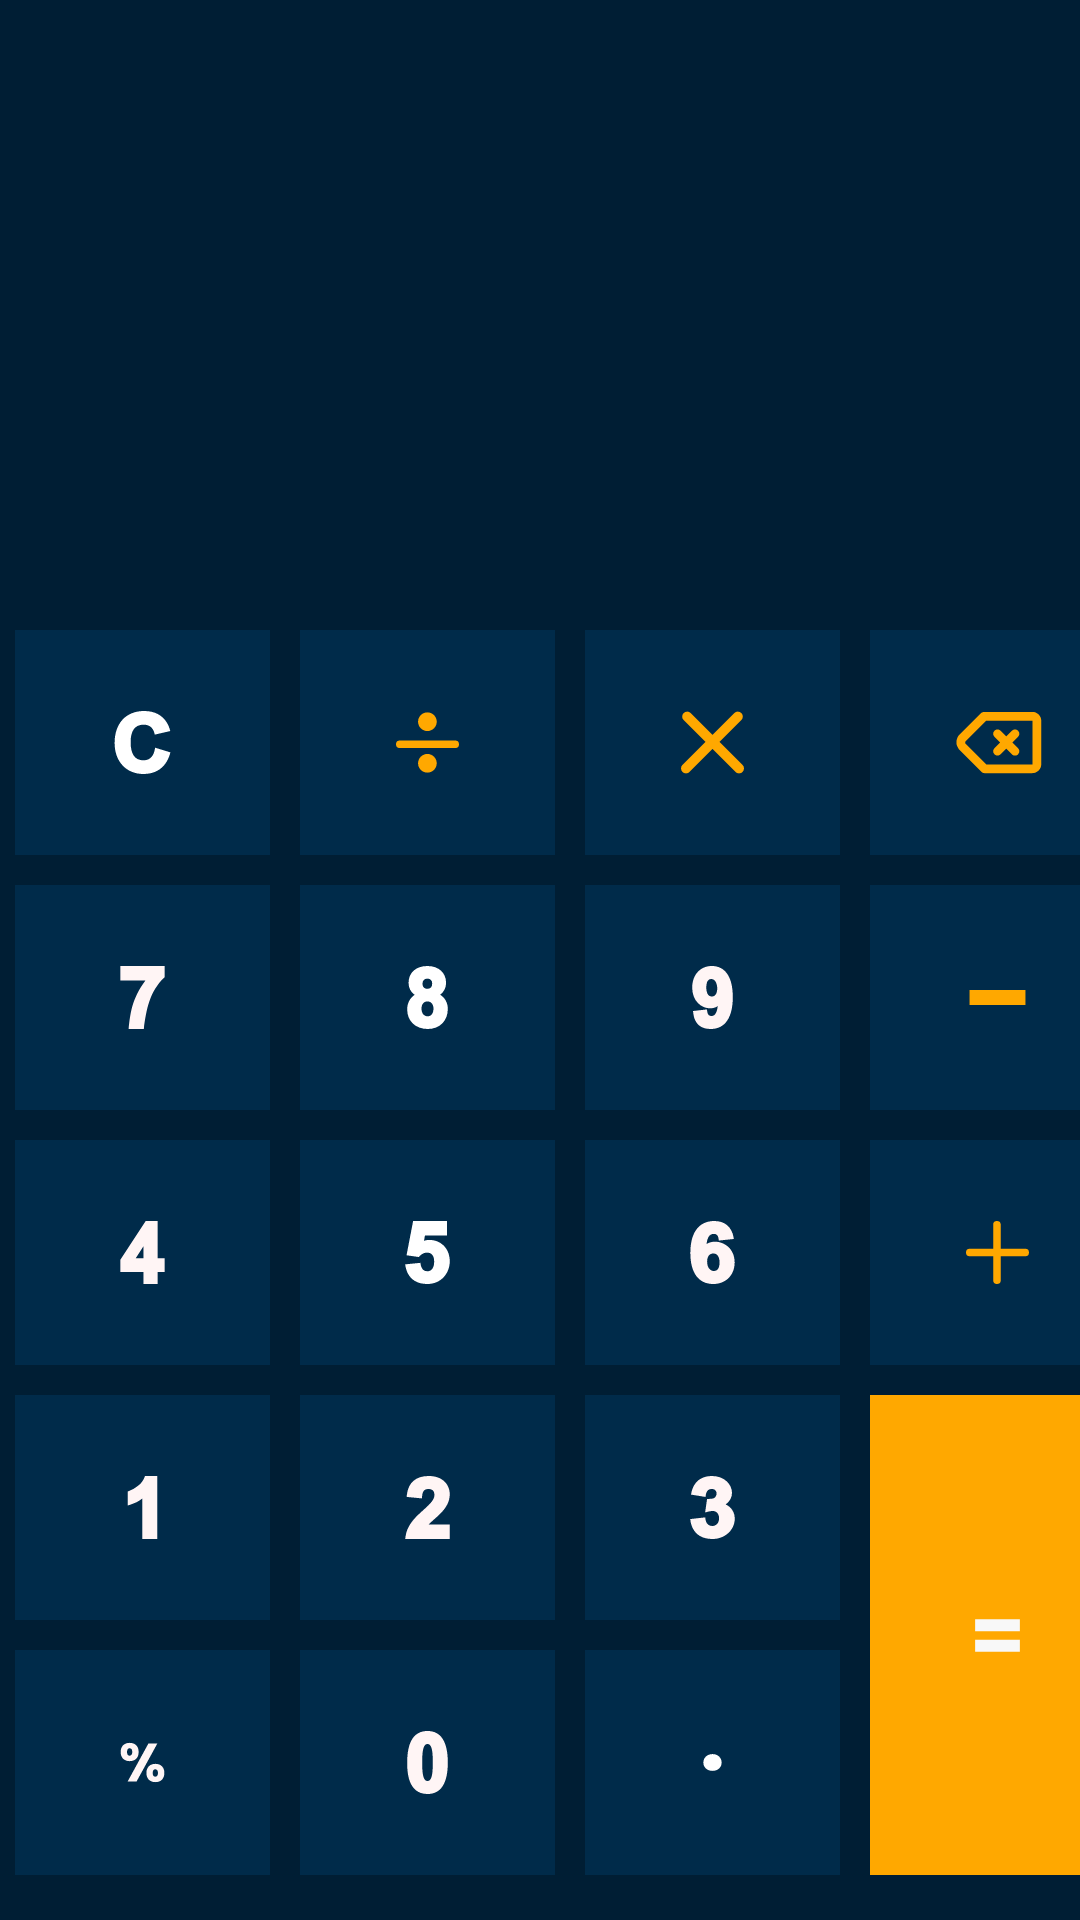

Android layout source for this screen:
<!-- AndroidManifest.xml: application theme Theme.Calculator_App -->
<!-- res/layout/activity_main.xml -->
<?xml version="1.0" encoding="utf-8"?>
<androidx.constraintlayout.widget.ConstraintLayout xmlns:android="http://schemas.android.com/apk/res/android"
    xmlns:app="http://schemas.android.com/apk/res-auto"
    xmlns:tools="http://schemas.android.com/tools"
    android:layout_width="match_parent"
    android:layout_height="match_parent"
    android:background="@color/bgcolor"
    tools:context=".MainActivity">


    <TextView
        android:id="@+id/outputtxt"
        android:layout_width="409sp"
        android:layout_height="129sp"
        android:padding="15dp"
        android:textAlignment="textEnd"
        android:textColor="@color/white"
        android:textSize="74sp"
        app:layout_constraintBottom_toTopOf="@+id/buttons"
        app:layout_constraintEnd_toEndOf="parent"
        app:layout_constraintHorizontal_bias="0.5"
        app:layout_constraintStart_toStartOf="parent"
        tools:ignore="MissingConstraints,UnknownId" />

    <TextView
        android:id="@+id/inputTxt"
        android:layout_width="match_parent"
        android:layout_height="wrap_content"
        android:layout_marginBottom="8sp"
        android:padding="15sp"
        android:textAlignment="textEnd"
        android:textColor="@color/white"
        android:textSize="44sp"
        app:layout_constraintBottom_toTopOf="@+id/outputtxt"
        app:layout_constraintEnd_toEndOf="parent"
        app:layout_constraintHorizontal_bias="0.0"
        app:layout_constraintStart_toStartOf="parent"
        app:layout_constraintTop_toTopOf="parent"
        app:layout_constraintVertical_bias="1.0"
        tools:ignore="MissingConstraints" />

    <LinearLayout
        android:id="@+id/buttons"
        android:layout_width="match_parent"
        android:layout_height="wrap_content"
        android:layout_marginBottom="10sp"
        android:gravity="center"
        android:orientation="horizontal"
        app:layout_constraintBottom_toBottomOf="parent"
        app:layout_constraintStart_toStartOf="parent"
        tools:ignore="MissingConstraints">

        <LinearLayout
            android:layout_width="wrap_content"
            android:layout_height="match_parent"
            android:layout_gravity="center"
            android:orientation="vertical">


            <ImageView
                android:id="@+id/btn_allclean"
                android:layout_width="85sp"
                android:layout_height="75sp"
                android:layout_margin="5sp"
                android:layout_weight="1"
                android:background="@color/btnbg"
                android:padding="27sp"
                android:src="@drawable/allclean" />

            <ImageView
                android:id="@+id/btn_7"
                android:layout_width="85sp"
                android:layout_height="75sp"
                android:layout_margin="5dp"
                android:layout_weight="1"
                android:background="@color/btnbg"
                android:padding="27sp"
                android:src="@drawable/seven" />

            <ImageView
                android:id="@+id/btn_4"
                android:layout_width="85sp"
                android:layout_height="75sp"
                android:layout_margin="5dp"
                android:layout_weight="1"
                android:background="@color/btnbg"
                android:padding="27sp"
                android:src="@drawable/four" />

            <ImageView
                android:id="@+id/btn_1"
                android:layout_width="85sp"
                android:layout_height="75sp"
                android:layout_margin="5dp"
                android:layout_weight="1"
                android:background="@color/btnbg"
                android:padding="27sp"
                android:src="@drawable/one" />

            <ImageView
                android:id="@+id/btn_module"
                android:layout_width="85sp"
                android:layout_height="75sp"
                android:layout_margin="5dp"
                android:layout_weight="1"
                android:background="@color/btnbg"
                android:padding="27sp"
                android:src="@drawable/parent" />
        </LinearLayout>

        <LinearLayout
            android:layout_width="wrap_content"
            android:layout_height="match_parent"
            android:layout_gravity="center"
            android:orientation="vertical">


            <ImageView
                android:id="@+id/btn_div"
                android:layout_width="85sp"
                android:layout_height="75sp"
                android:layout_margin="5dp"
                android:layout_weight="1"
                android:background="@color/btnbg"
                android:padding="27sp"
                android:src="@drawable/divide" />

            <ImageView
                android:id="@+id/btn_8"
                android:layout_width="85sp"
                android:layout_height="75sp"
                android:layout_margin="5dp"
                android:layout_weight="1"
                android:background="@color/btnbg"
                android:padding="27sp"
                android:src="@drawable/eight" />

            <ImageView
                android:id="@+id/btn_5"
                android:layout_width="85sp"
                android:layout_height="75sp"
                android:layout_margin="5sp"
                android:layout_weight="1"
                android:background="@color/btnbg"
                android:padding="27sp"
                android:src="@drawable/five" />

            <ImageView
                android:id="@+id/btn_2"
                android:layout_width="85sp"
                android:layout_height="75sp"
                android:layout_margin="5sp"
                android:layout_weight="1"
                android:background="@color/btnbg"
                android:padding="27sp"
                android:src="@drawable/two" />

            <ImageView
                android:id="@+id/btn_0"
                android:layout_width="85sp"
                android:layout_height="75sp"
                android:layout_margin="5sp"
                android:layout_weight="1"
                android:background="@color/btnbg"
                android:padding="27sp"
                android:src="@drawable/zero" />
        </LinearLayout>

        <LinearLayout
            android:layout_width="wrap_content"
            android:layout_height="match_parent"
            android:layout_gravity="center"
            android:orientation="vertical">


            <ImageView
                android:id="@+id/btn_mul"
                android:layout_width="85sp"
                android:layout_height="75sp"
                android:layout_margin="5sp"
                android:layout_weight="1"
                android:background="@color/btnbg"
                android:padding="27sp"
                android:src="@drawable/multiple" />

            <ImageView
                android:id="@+id/btn_9"
                android:layout_width="85sp"
                android:layout_height="75sp"
                android:layout_margin="5sp"
                android:layout_weight="1"
                android:background="@color/btnbg"
                android:padding="27sp"
                android:src="@drawable/neigh" />

            <ImageView
                android:id="@+id/btn_6"
                android:layout_width="85sp"
                android:layout_height="75sp"
                android:layout_margin="5sp"
                android:layout_weight="1"
                android:background="@color/btnbg"
                android:padding="27sp"
                android:src="@drawable/six" />

            <ImageView
                android:id="@+id/btn_3"
                android:layout_width="85sp"
                android:layout_height="75sp"
                android:layout_margin="5sp"
                android:layout_weight="1"
                android:background="@color/btnbg"
                android:padding="27sp"
                android:src="@drawable/three" />

            <ImageView
                android:id="@+id/btn_dot"
                android:layout_width="85sp"
                android:layout_height="75sp"
                android:layout_margin="5sp"
                android:layout_weight="1"
                android:background="@color/btnbg"
                android:padding="20sp"
                android:src="@drawable/dot" />
        </LinearLayout>

        <LinearLayout
            android:layout_width="wrap_content"
            android:layout_height="match_parent"
            android:layout_gravity="center"
            android:orientation="vertical">


            <ImageView
                android:id="@+id/btn_singleClean"
                android:layout_width="85sp"
                android:layout_height="75sp"
                android:layout_margin="5sp"
                android:layout_weight="1"
                android:background="@color/btnbg"
                android:padding="20sp"
                android:src="@drawable/clean" />

            <ImageView
                android:id="@+id/btn_sub"
                android:layout_width="85sp"
                android:layout_height="75sp"
                android:layout_margin="5sp"
                android:layout_weight="1"
                android:background="@color/btnbg"
                android:padding="20sp"
                android:src="@drawable/sub" />

            <ImageView
                android:id="@+id/btn_plus"
                android:layout_width="85sp"
                android:layout_height="75sp"
                android:layout_margin="5sp"
                android:layout_weight="1"
                android:background="@color/btnbg"
                android:padding="27sp"
                android:src="@drawable/add" />

            <ImageView
                android:id="@+id/btn_equal"
                android:layout_width="85sp"
                android:layout_height="160sp"
                android:layout_margin="5sp"
                android:layout_weight="1"
                android:background="@color/equalbtn"
                android:padding="27sp"
                android:src="@drawable/equal" />


        </LinearLayout>

    </LinearLayout>

</androidx.constraintlayout.widget.ConstraintLayout>
<!-- resources referenced by this layout -->
<resources>
  <color name="bgcolor">#001E34</color>
  <color name="btnbg">#002B4A</color>
  <color name="equalbtn">#FFA800</color>
  <color name="white">#FFFFFFFF</color>
  <!-- drawable dot (drawable-v24) -->
  <vector xmlns:android="http://schemas.android.com/apk/res/android"
      android:width="512dp"
      android:height="512dp"
      android:viewportWidth="512"
      android:viewportHeight="512">
    <path
        android:pathData="M223.9,285.2c-8.2,-7.3 -12.7,-17.8 -12.5,-28.8 -0.2,-11.2 4.3,-21.9 12.5,-29.5 8.4,-7.9 19.1,-11.9 32.3,-11.9 12.9,0 23.5,4 31.9,11.9 8.2,7.6 12.8,18.3 12.5,29.5 0.2,11 -4.4,21.5 -12.5,28.8 -8.4,7.8 -19,11.7 -31.9,11.7 -13.2,0 -23.9,-3.9 -32.3,-11.7z"
        android:fillColor="#FFFFFF"/>
  </vector>
  <!-- drawable equal (drawable-v24) -->
  <vector xmlns:android="http://schemas.android.com/apk/res/android"
      android:width="512dp"
      android:height="512dp"
      android:viewportWidth="512"
      android:viewportHeight="512">
    <path
        android:pathData="M379.1,166.7v66.4L132.9,233.1v-66.4zM379.1,278.9v66.4L132.9,345.3v-66.4z"
        android:fillColor="#F8F8F8"/>
  </vector>
  <!-- drawable four (drawable-v24) -->
  <vector xmlns:android="http://schemas.android.com/apk/res/android"
      android:width="512dp"
      android:height="512dp"
      android:viewportWidth="512"
      android:viewportHeight="512">
    <path
        android:pathData="M379.02,0L282.03,0L76,314.11v99.7h187.85L263.85,512h115.17v-98.2L436,413.8L436,303.27h-56.98zM200.88,303.27 L263.85,205.77v97.5z"
        android:fillColor="#FFF5F5"/>
  </vector>
  <!-- drawable one (drawable-v24) -->
  <vector xmlns:android="http://schemas.android.com/apk/res/android"
      android:width="512dp"
      android:height="512dp"
      android:viewportWidth="512"
      android:viewportHeight="512">
    <path
        android:pathData="M376,512V0h-99.9l-3.56,9.93c-9.42,26.29 -27.2,49.75 -52.84,69.7 -26.53,20.68 -51.21,34.85 -73.36,42.1L136,125.11v114.77l19.7,-6.52c36.39,-12.01 69.45,-29.27 98.67,-51.44V512z"
        android:fillColor="#FFF5F5"/>
  </vector>
  <!-- drawable seven (drawable-v24) -->
  <vector xmlns:android="http://schemas.android.com/apk/res/android"
      android:width="512dp"
      android:height="512dp"
      android:viewportWidth="512"
      android:viewportHeight="512">
    <path
        android:pathData="M76,118.65h203.63C167.9,268.35 156.2,393.16 143.28,512h123.52c20.15,-158.93 47.4,-305.07 164.53,-416.41L436,91.17V0H76z"
        android:fillColor="#FFF5F5"/>
  </vector>
  <!-- drawable sub (drawable-v24) -->
  <vector xmlns:android="http://schemas.android.com/apk/res/android"
      android:width="512dp"
      android:height="512dp"
      android:viewportWidth="512"
      android:viewportHeight="512">
    <path
        android:pathData="M392.3,219.9V292H119.7v-72.1z"
        android:fillColor="#FFA800"/>
  </vector>
  <!-- drawable zero (drawable-v24) -->
  <vector xmlns:android="http://schemas.android.com/apk/res/android"
      android:width="512dp"
      android:height="512dp"
      android:viewportWidth="512"
      android:viewportHeight="512">
    <path
        android:pathData="M256,0C146.52,0 91,86.52 91,255.19 91,318.46 91,512 256,512c109.48,0 165,-86.74 165,-255.84C421,86.85 365.48,0 256,0zM256,105.71c45.26,0 42.35,104.9 42.35,150.45 0,45.23 3.18,150.13 -42.35,150.13 -45.36,0 -42.35,-104.51 -42.35,-150.13 0,-45.36 -3.23,-150.45 42.35,-150.45z"
        android:fillColor="#FFF5F5"/>
  </vector>
  <color name="purple_500">#FF6200EE</color>
  <color name="purple_700">#FF3700B3</color>
  <color name="teal_200">#FF03DAC5</color>
  <color name="teal_700">#FF018786</color>
  <color name="black">#FF000000</color>
</resources>
